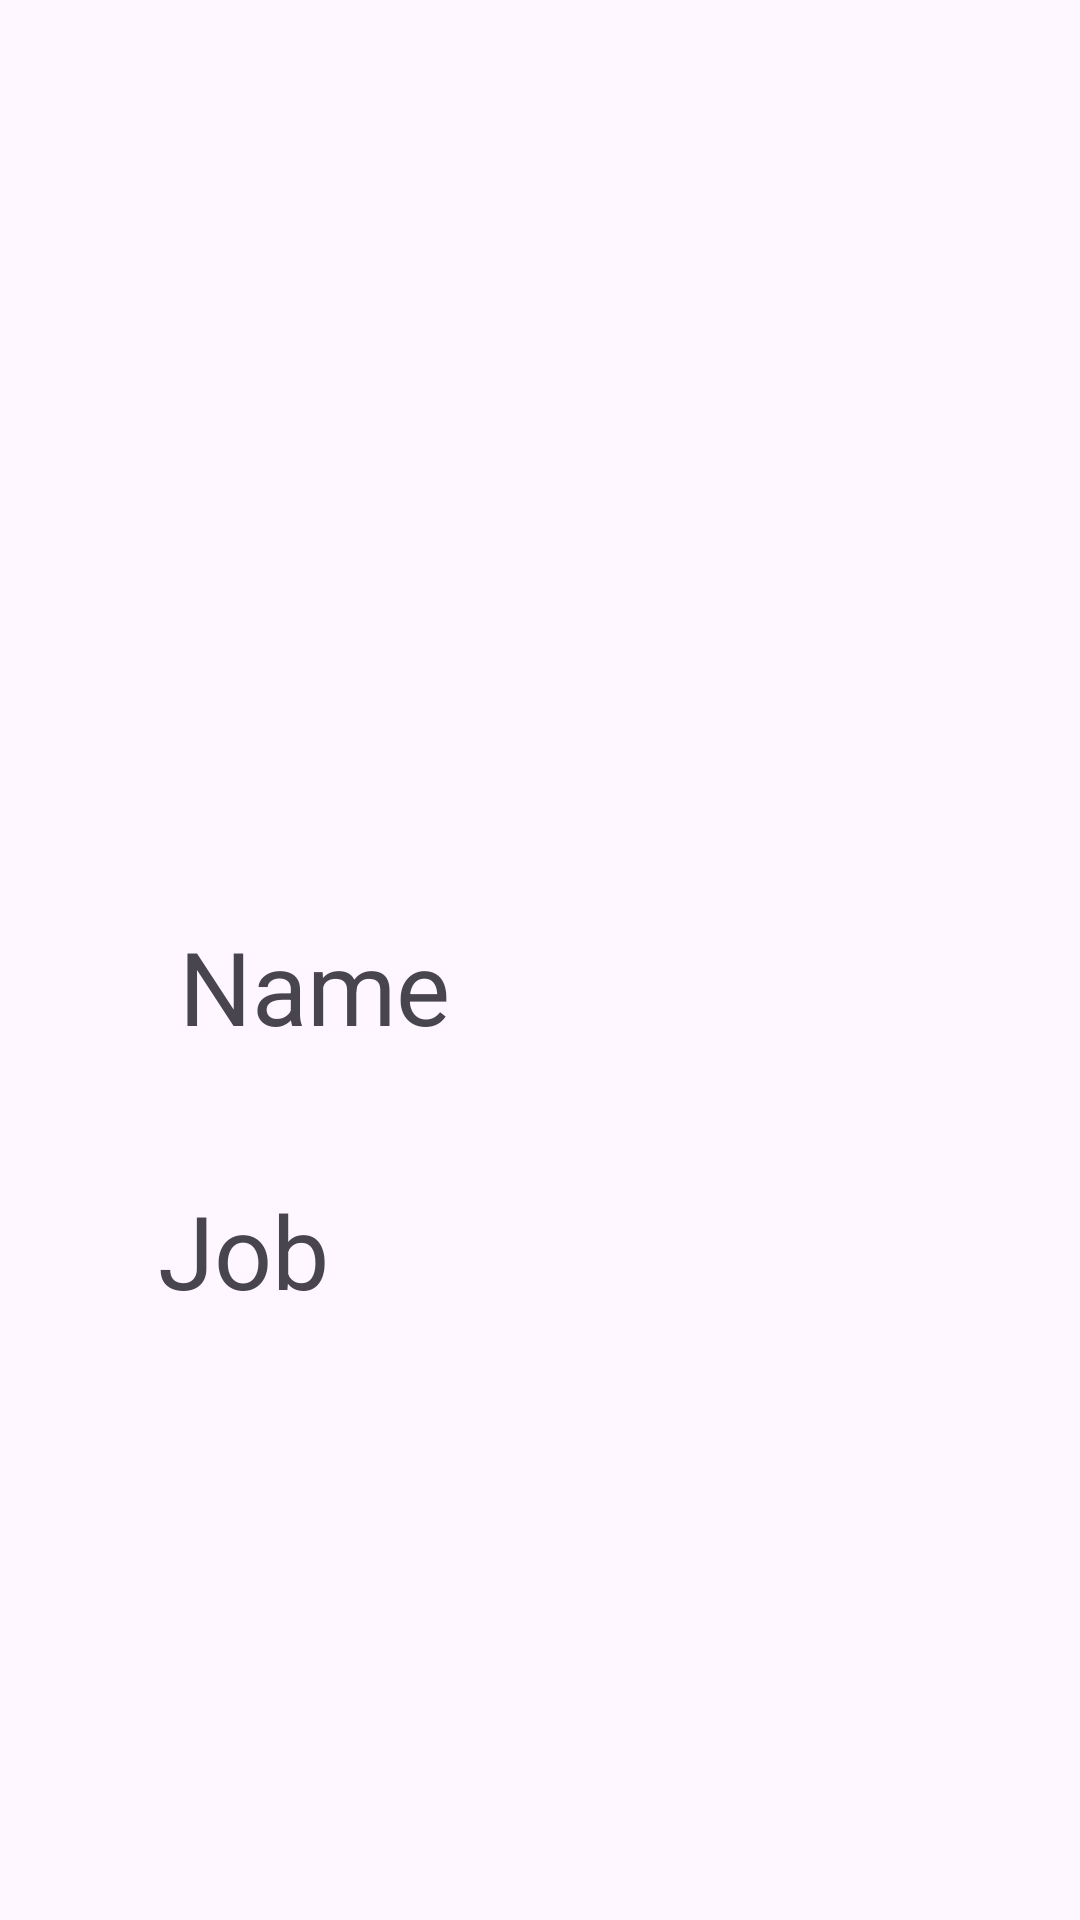

Reconstruct the res/layout file that produces this screen, plus the resources it refers to.
<!-- AndroidManifest.xml: application theme Theme.KotlinAndroidIntermediate -->
<!-- res/layout/activity_display.xml -->
<?xml version="1.0" encoding="utf-8"?>
<androidx.constraintlayout.widget.ConstraintLayout xmlns:android="http://schemas.android.com/apk/res/android"
    xmlns:app="http://schemas.android.com/apk/res-auto"
    xmlns:tools="http://schemas.android.com/tools"
    android:id="@+id/main"
    android:layout_width="match_parent"
    android:layout_height="match_parent"
    tools:context=".recyclerView.DisplayActivity">

    <TextView
        android:id="@+id/tvJob"
        android:layout_width="254dp"
        android:layout_height="49dp"
        android:layout_marginTop="88dp"
        android:text="Job"
        android:textSize="34sp"
        app:layout_constraintEnd_toEndOf="parent"
        app:layout_constraintHorizontal_bias="0.497"
        app:layout_constraintStart_toStartOf="parent"
        app:layout_constraintTop_toTopOf="@+id/tvName" />

    <ImageView
        android:id="@+id/imageView"
        android:layout_width="256dp"
        android:layout_height="199dp"
        android:layout_marginTop="56dp"
        app:layout_constraintEnd_toEndOf="parent"
        app:layout_constraintHorizontal_bias="0.424"
        app:layout_constraintStart_toStartOf="parent"
        app:layout_constraintTop_toTopOf="parent"
        app:srcCompat="@drawable/ic_launcher_background" />

    <TextView
        android:id="@+id/tvName"
        android:layout_width="241dp"
        android:layout_height="52dp"
        android:layout_marginTop="51dp"
        android:text="Name"
        android:textSize="34sp"
        app:layout_constraintEnd_toEndOf="parent"
        app:layout_constraintHorizontal_bias="0.5"
        app:layout_constraintStart_toStartOf="parent"
        app:layout_constraintTop_toBottomOf="@+id/imageView" />
</androidx.constraintlayout.widget.ConstraintLayout>
<!-- resources referenced by this layout -->
<resources>
  <style name="Theme.KotlinAndroidIntermediate" parent="Base.Theme.KotlinAndroidIntermediate" />
  <style name="Base.Theme.KotlinAndroidIntermediate" parent="Theme.Material3.DayNight.NoActionBar">
          
          
      </style>
</resources>
